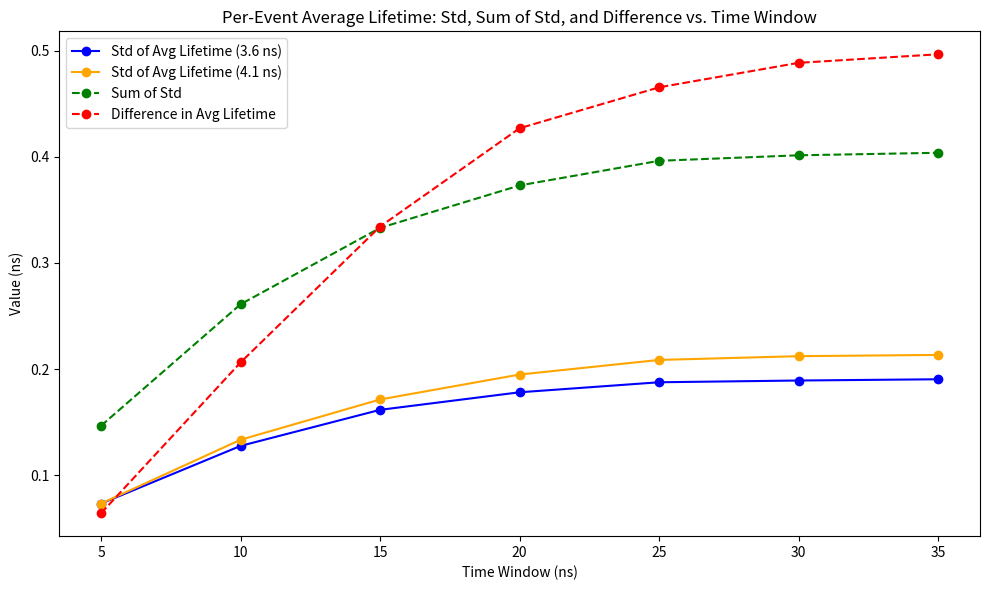

Write the Python code that produced this figure.
import numpy as np
import matplotlib.pyplot as plt

# -----------------------------
# Simulation Parameters
# -----------------------------
mean_photons = 450    # Target mean photon count
min_photons = 200     # Minimum photon count
size = 10000           # Number of events (fluorophores)

# Time windows (in ns) to consider
time_windows = [5, 10, 15, 20, 25, 30, 35]

# Fluorophore lifetimes (in ns)
lifetimes = [3.6, 4.1]

# Optional: set a random seed for reproducibility
# np.random.seed(42)

# -----------------------------
# 1. Photon Count Simulation
# -----------------------------
# We simulate photon counts using a shifted exponential distribution:
# The standard exponential mean should be: mean_photons - min_photons.
decay_binding = 1 / (mean_photons - min_photons)
photons_float = np.random.exponential(scale=1/decay_binding, size=size) + min_photons
photons = np.round(photons_float).astype(int)

# -----------------------------
# 2. Per-Event Average Lifetime Calculation
# -----------------------------
# For each lifetime, for each event, and for each time window,
# we will compute the per-event average arrival time (modulo the time window).
# We'll store these in a nested dictionary:
# results[lifetime][tw] will be an array of per-event averages.
results = {lifetime: {} for lifetime in lifetimes}

for lifetime in lifetimes:
    for tw in time_windows:
        event_avg_list = []  # List to store per-event average modded arrival times
        for i in range(size):
            # Generate arrival times for event i using its photon count.
            # Each arrival time is drawn from an exponential with the given lifetime.
            times = np.random.exponential(scale=lifetime, size=photons[i])
            # "Fold" the times into the time window using modulo
            mod_times = times % tw
            # Compute the average for this event (if there are photons)
            event_avg = np.mean(mod_times) if len(mod_times) > 0 else 0
            event_avg_list.append(event_avg)
        # Store the array (converted to a NumPy array for convenience)
        results[lifetime][tw] = np.array(event_avg_list)

# -----------------------------
# 3. Compute Statistics Across Events
# -----------------------------
# For each lifetime and time window, compute:
#   - mean of per-event average lifetime
#   - standard deviation (std) of per-event average lifetime
stats = {lifetime: {'avg': [], 'std': []} for lifetime in lifetimes}

for lifetime in lifetimes:
    for tw in time_windows:
        event_avgs = results[lifetime][tw]
        stats[lifetime]['avg'].append(np.mean(event_avgs))
        stats[lifetime]['std'].append(np.std(event_avgs))
    # Convert lists to arrays
    stats[lifetime]['avg'] = np.array(stats[lifetime]['avg'])
    stats[lifetime]['std'] = np.array(stats[lifetime]['std'])

# Compute additional quantities:
# - Sum of standard deviations of average lifetime for the two lifetimes.
# - Difference in the average lifetime (4.1 ns minus 3.6 ns).
std_36 = stats[3.6]['std']
std_41 = stats[4.1]['std']
sum_std = std_36 + std_41
diff_avg = stats[4.1]['avg'] - stats[3.6]['avg']

# -----------------------------
# 4. Plotting the Results
# -----------------------------
plt.figure(figsize=(10, 6))

# Plot standard deviation of average lifetime for each fluorophore
plt.plot(time_windows, std_36, marker='o', linestyle='-', color='blue', label='Std of Avg Lifetime (3.6 ns)')
plt.plot(time_windows, std_41, marker='o', linestyle='-', color='orange', label='Std of Avg Lifetime (4.1 ns)')

# Plot sum of the standard deviations (dashed green line)
plt.plot(time_windows, sum_std, marker='o', linestyle='--', color='green', label='Sum of Std')

# Plot difference in the average lifetimes (4.1 ns - 3.6 ns) (dashed red line)
plt.plot(time_windows, diff_avg, marker='o', linestyle='--', color='red', label='Difference in Avg Lifetime')

plt.xlabel("Time Window (ns)")
plt.ylabel("Value (ns)")
plt.title("Per-Event Average Lifetime: Std, Sum of Std, and Difference vs. Time Window")
plt.legend()
plt.tight_layout()
plt.show()
